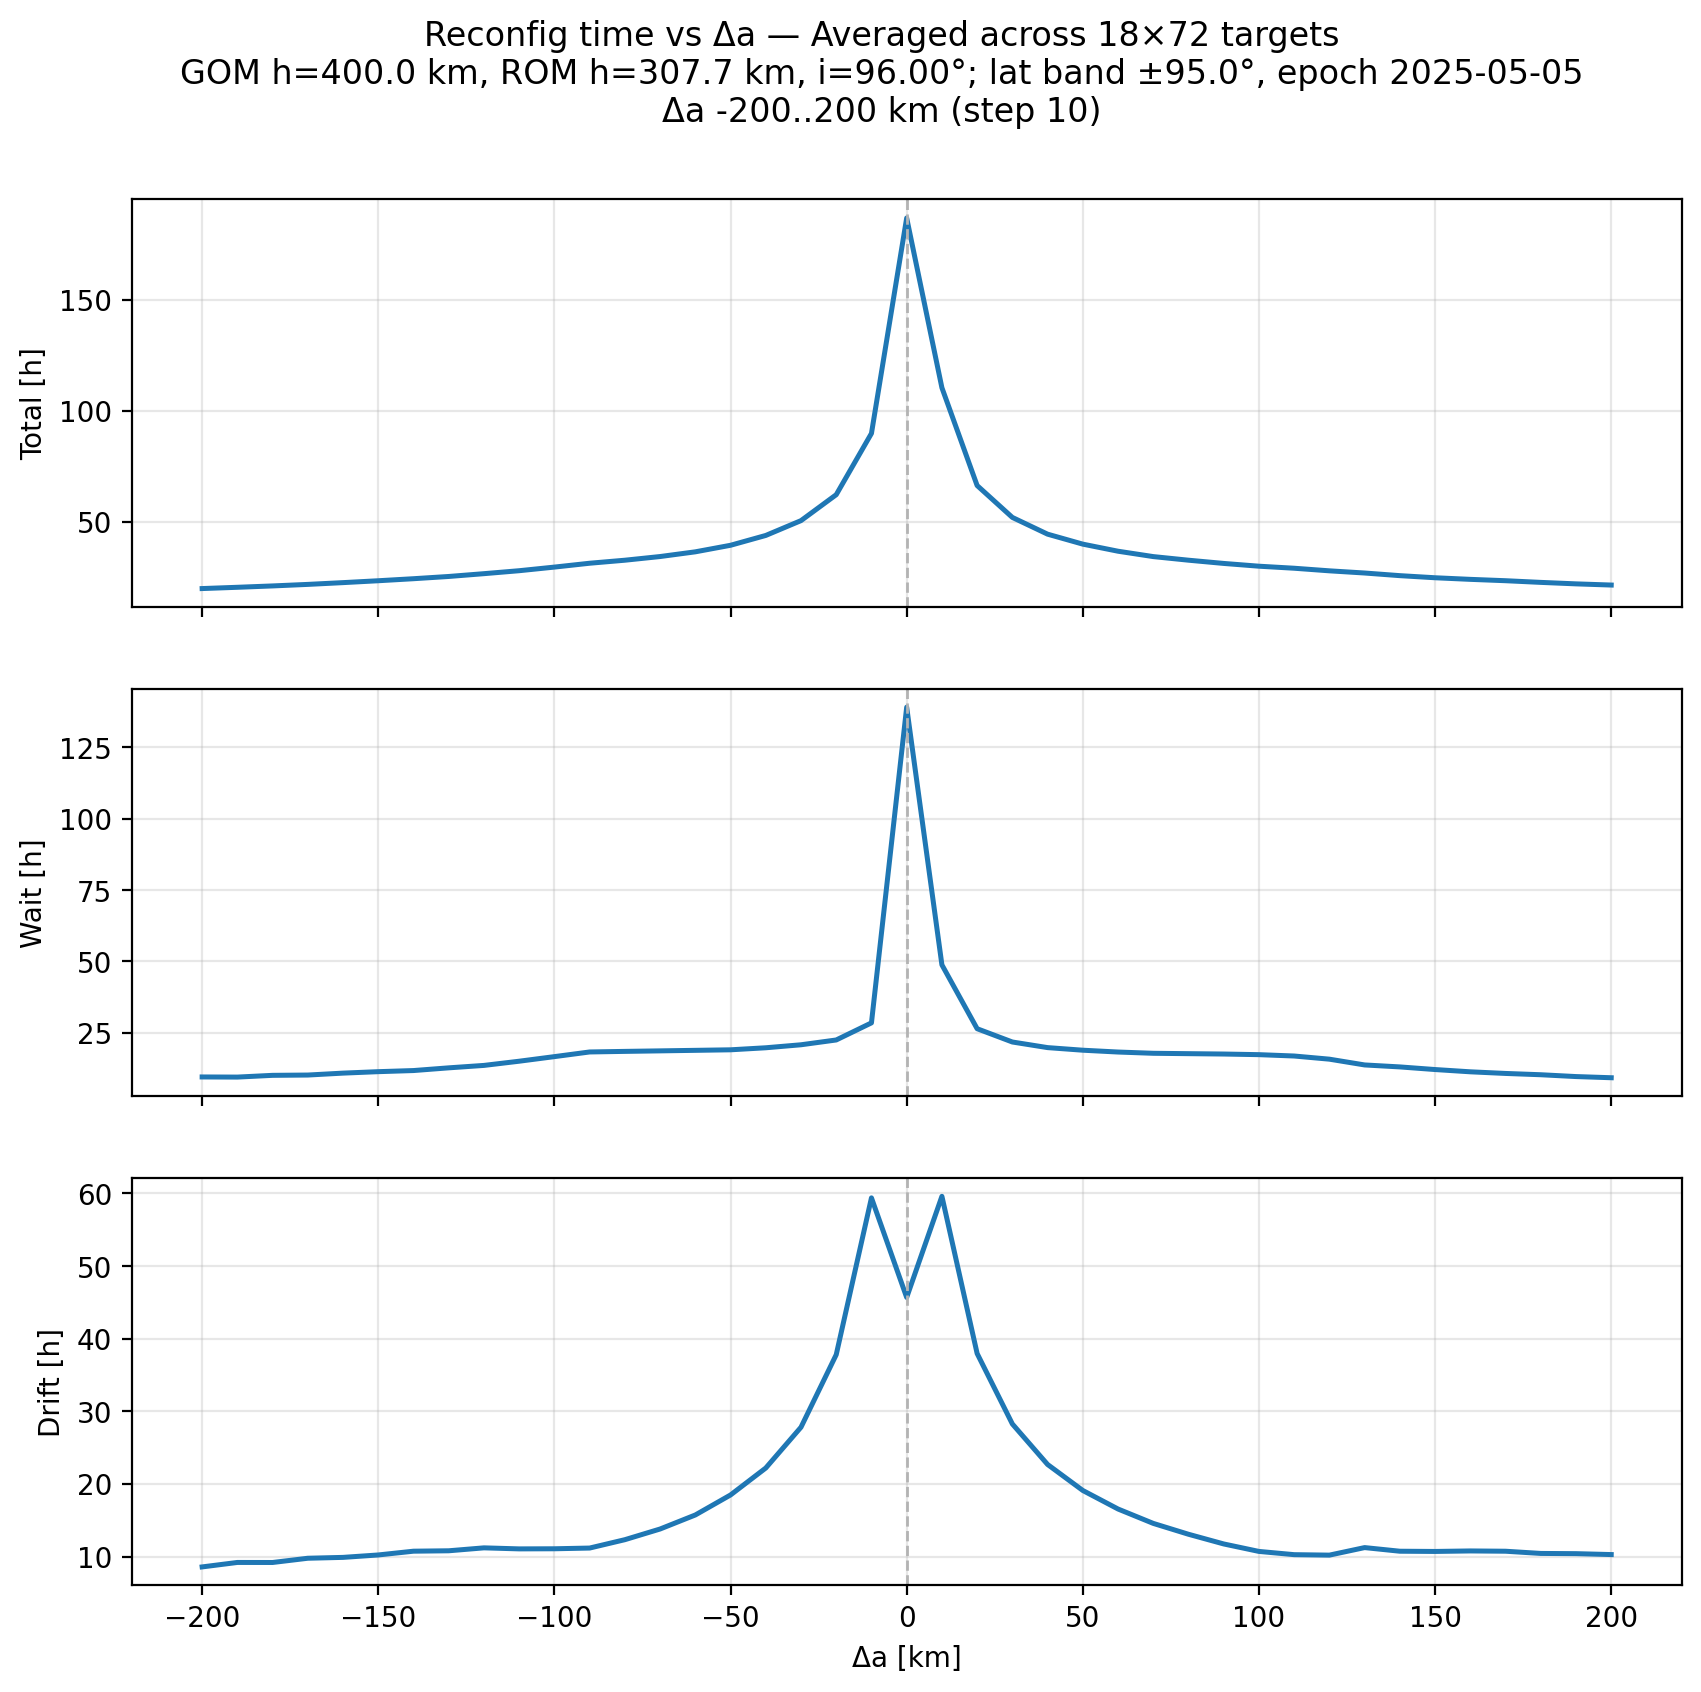

Data behind this chart, as committed beside it:
delta_a_km, avg_total_s, avg_wait_s, avg_drift_s
-200.0, 71664, 34039, 30884
-190.0, 73727, 33876, 33097
-180.0, 75931, 36083, 33080
-170.0, 78416, 36457, 35178
-160.0, 81285, 38881, 35608
-150.0, 84337, 40718, 36809
-140.0, 87625, 42125, 38676
-130.0, 91258, 45542, 38879
-120.0, 95791, 48610, 40330
-110.0, 100588, 53903, 39819
-100.0, 106450, 59695, 39876
-90.0, 112700, 65579, 40229
-80.0, 117590, 66308, 44375
-70.0, 123549, 66959, 49669
-60.0, 131179, 67625, 56620
-50.0, 141793, 68300, 66544
-40.0, 157726, 70868, 79896
-30.0, 181741, 74650, 100114
-20.0, 223757, 80708, 136059
-10.0, 323052, 102284, 213764
0.0, 672107, 500670, 164419
10.0, 397069, 175512, 214525
20.0, 238597, 94917, 136634
30.0, 186922, 78141, 101721
40.0, 159791, 71072, 81645
50.0, 143638, 67790, 68760
60.0, 132167, 65490, 59575
70.0, 123462, 63899, 52447
80.0, 117619, 63426, 47063
90.0, 112376, 62970, 42262
100.0, 107895, 62177, 38560
110.0, 104598, 60471, 36954
120.0, 100392, 56482, 36724
130.0, 96858, 49197, 40460
140.0, 92582, 46709, 38658
150.0, 89172, 43396, 38548
160.0, 86580, 40538, 38798
170.0, 84383, 38469, 38657
180.0, 81672, 36838, 37563
190.0, 79275, 34539, 37451
200.0, 77359, 33055, 37004
